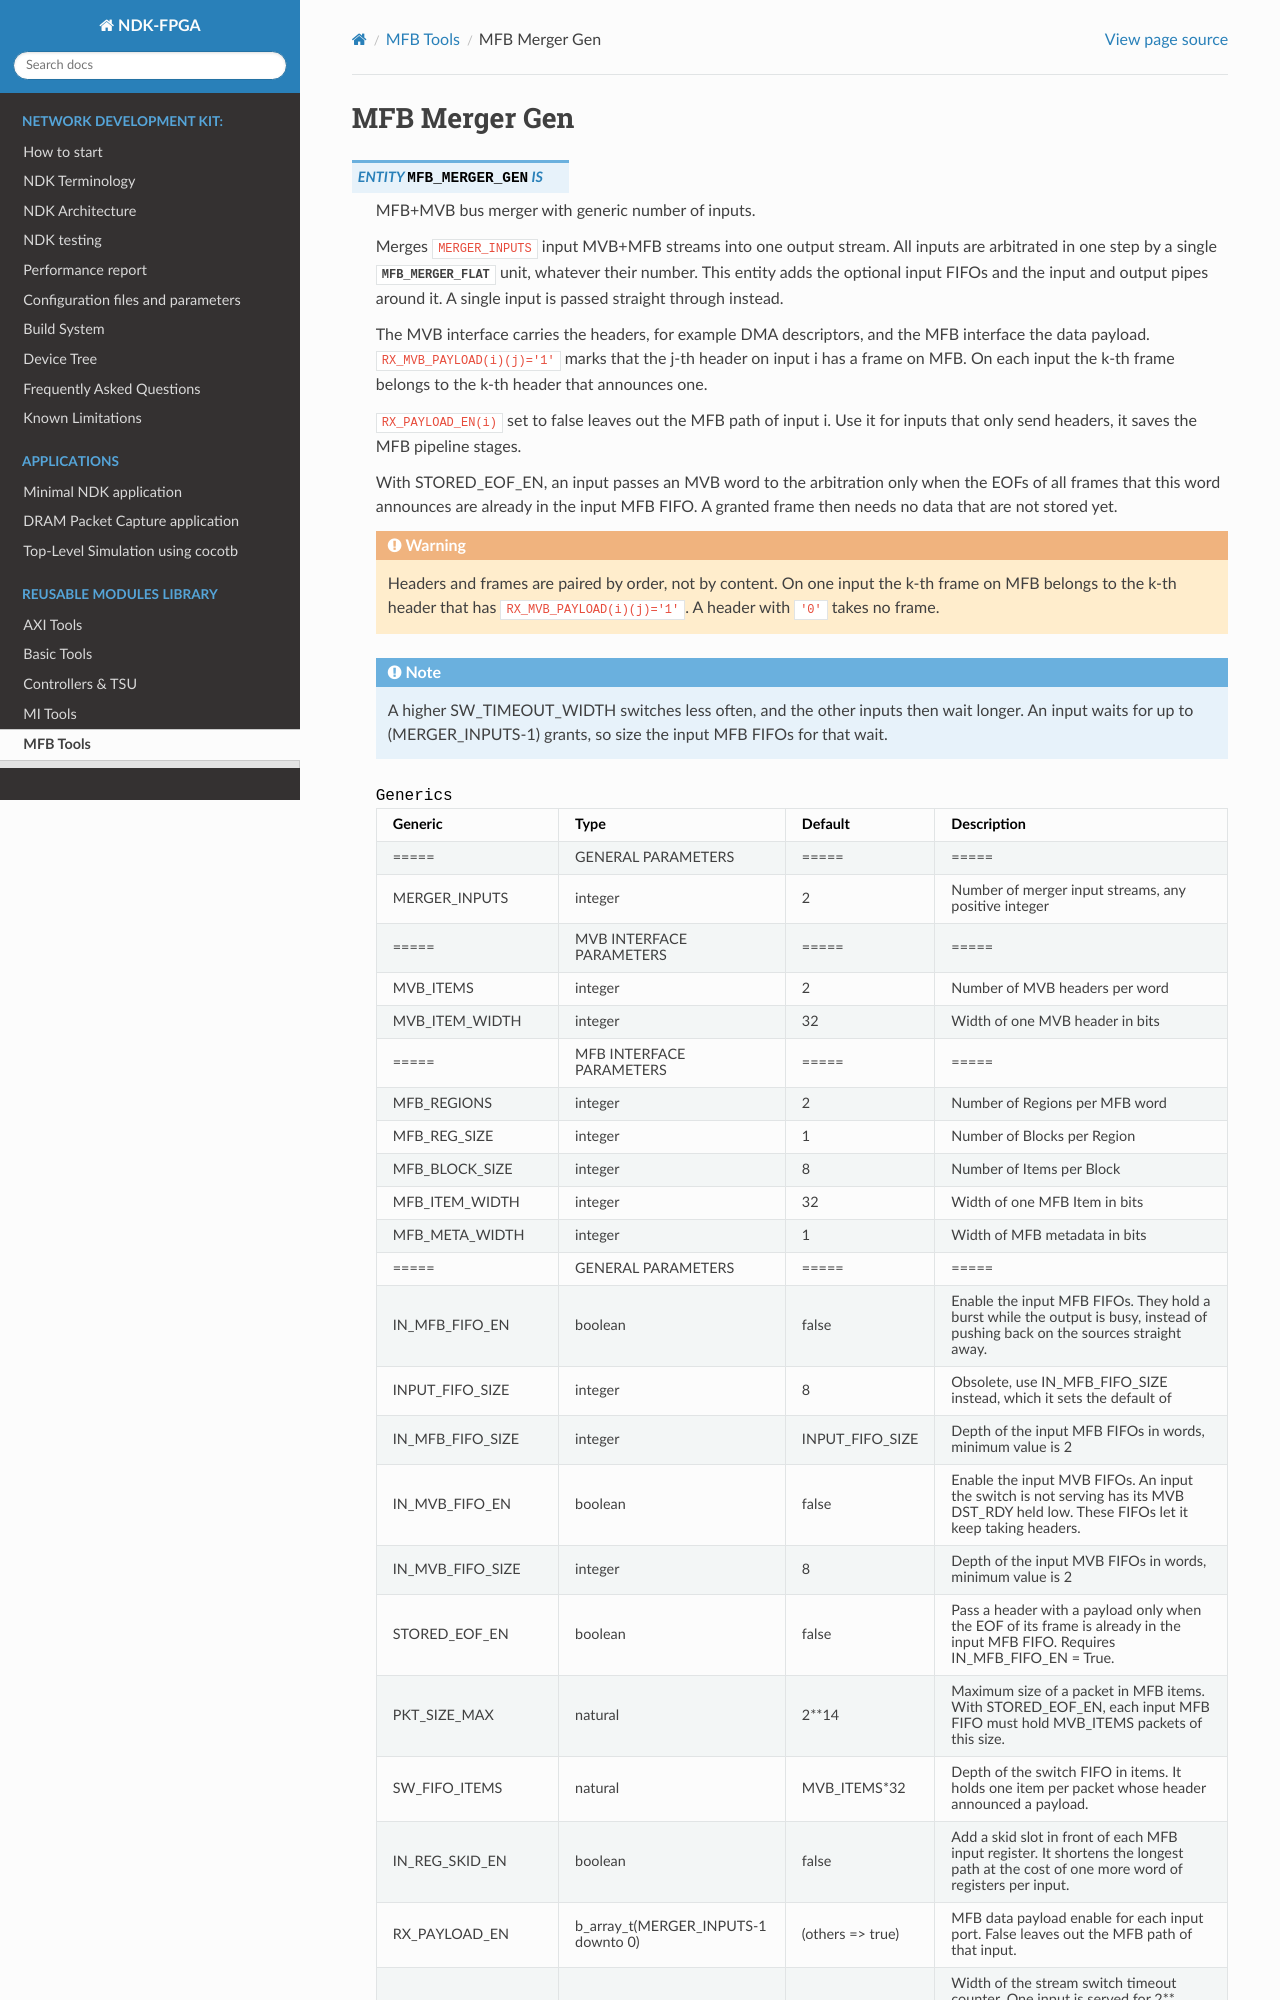

repository: CESNET/ndk-fpga · page: devel/comp/mfb_tools/flow/merger/readme.html · generator: sphinx

.. _mfb_merger:

MFB Merger Gen
--------------

.. vhdl:autoentity:: MFB_MERGER_GEN

Using STORED_EOF_EN and PKT_SIZE_MAX parameters
^^^^^^^^^^^^^^^^^^^^^^^^^^^^^^^^^^^^^^^^^^^^^^^

With ``STORED_EOF_EN = True``, an input passes an MVB word to the arbitration only whe
